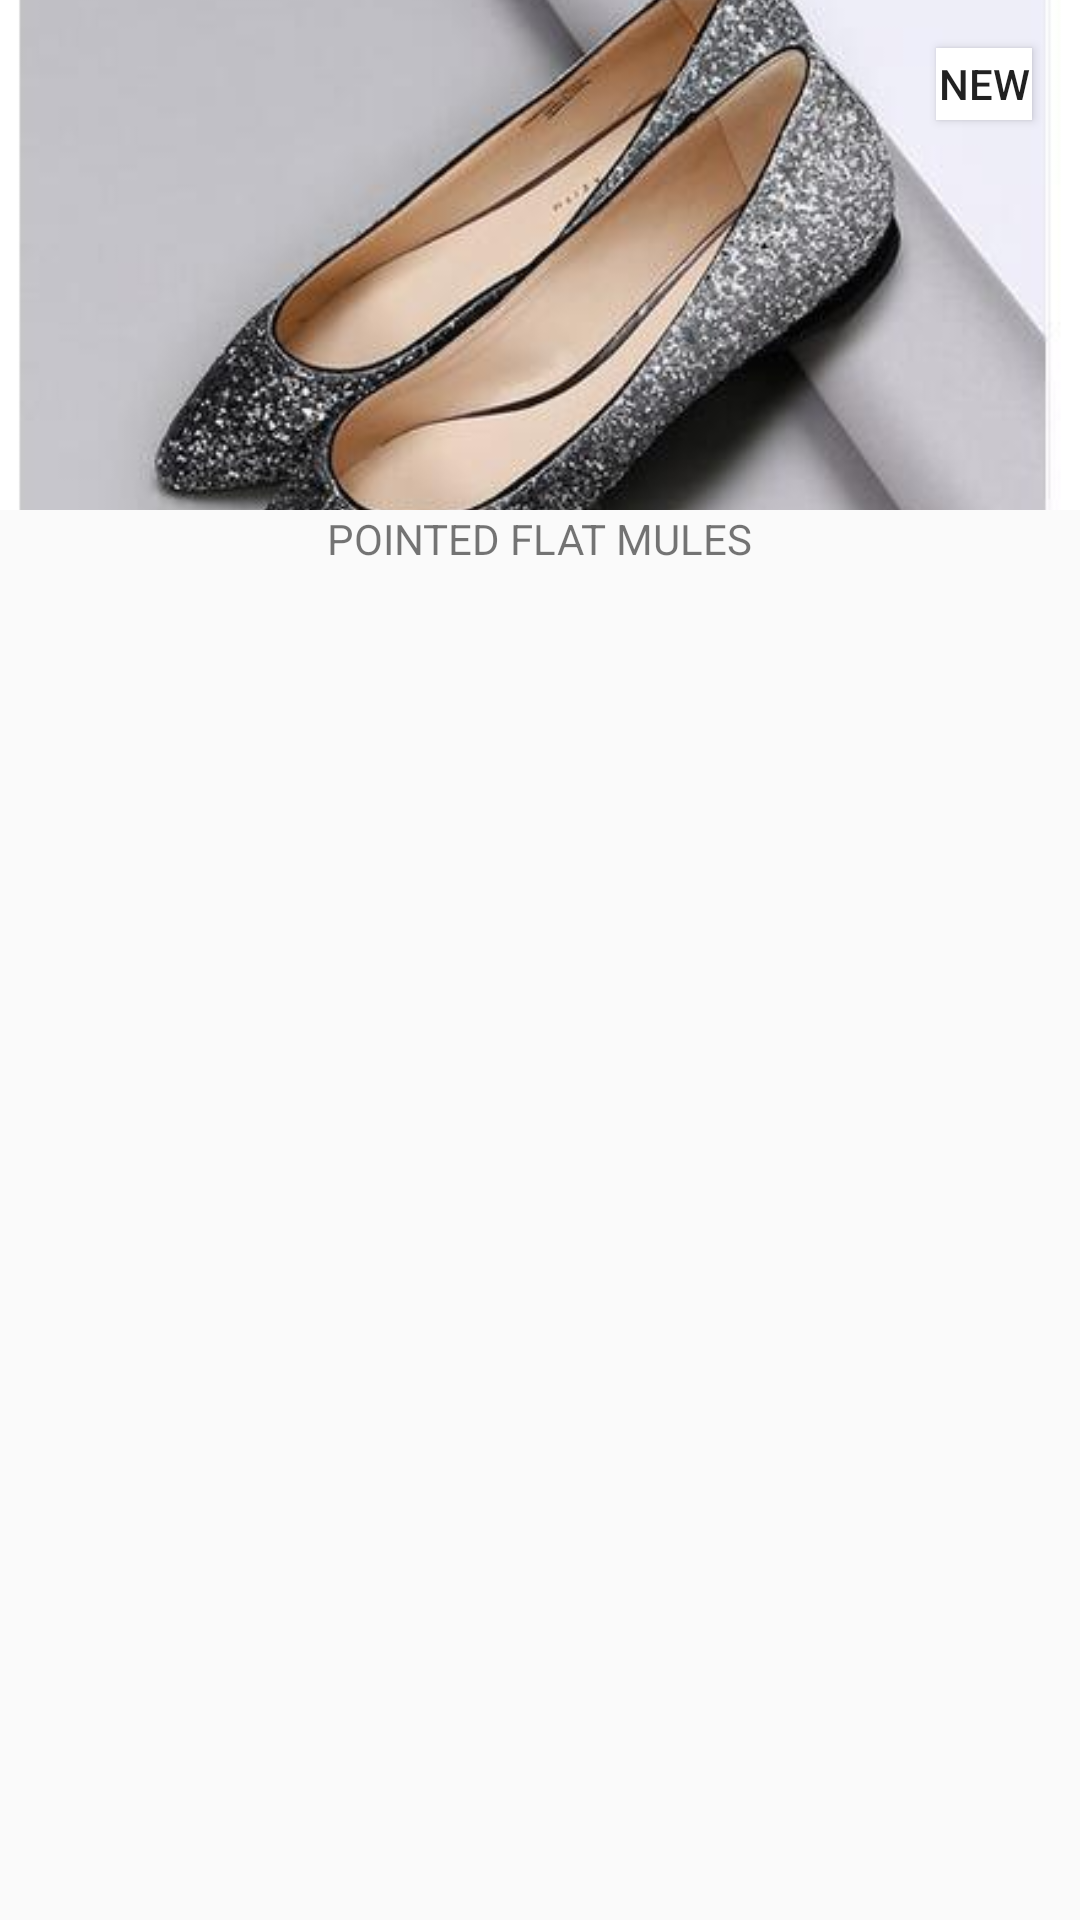

Layout XML and referenced resources for this Android screen:
<!-- AndroidManifest.xml: application theme AppTheme -->
<!-- res/layout/grid_relative.xml -->
<?xml version="1.0" encoding="utf-8"?>
<RelativeLayout xmlns:android="http://schemas.android.com/apk/res/android"
    android:id="@+id/rl_grid"
    android:layout_width="160dp"
    android:layout_height="200dp"
    android:layout_marginLeft="@dimen/margin_medium_2">

    <ImageView
        android:id="@+id/iv_grid_new"
        android:layout_width="match_parent"
        android:layout_height="170dp"
        android:scaleType="centerCrop"
        android:src="@drawable/charles_shoes" />

    <Button
        android:id="@+id/btn_grid"
        android:layout_width="@dimen/margin_xlarge"
        android:layout_height="@dimen/margin_large"
        android:layout_alignParentRight="true"
        android:layout_marginRight="@dimen/margin_medium_2"
        android:layout_marginTop="@dimen/margin_medium_2"
        android:background="@color/ActionBarColor"
        android:text="NEW" />

    <TextView
        android:layout_width="wrap_content"
        android:layout_height="wrap_content"
        android:layout_below="@+id/iv_grid_new"
        android:layout_centerHorizontal="true"

        android:text="@string/product_name" />


</RelativeLayout>
<!-- resources referenced by this layout -->
<resources>
  <color name="ActionBarColor">#FFFFFF</color>
  <dimen name="margin_large">24dp</dimen>
  <dimen name="margin_medium_2">16dp</dimen>
  <dimen name="margin_xlarge">32dp</dimen>
  <!-- drawable charles_shoes: jpg bitmap (drawable-xxxhdpi, 24245 bytes) -->
  <string name="product_name">POINTED FLAT MULES</string>
  <style name="AppTheme" parent="Theme.AppCompat.Light.DarkActionBar">
          
          <item name="colorPrimary">@color/colorPrimary</item>
          <item name="colorPrimaryDark">@color/colorPrimaryDark</item>
          <item name="colorAccent">@color/colorAccent</item>
          <item name="android:statusBarColor">@android:color/transparent</item>
      </style>
  <color name="colorPrimary">#3F51B5</color>
  <color name="colorPrimaryDark">#303F9F</color>
  <color name="colorAccent">#FF4081</color>
</resources>
